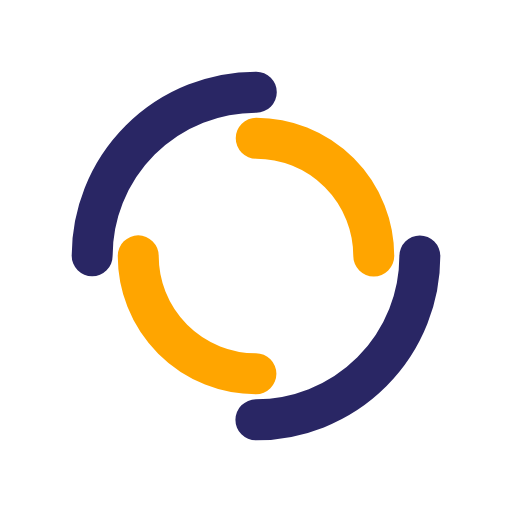
t = 0.00 s
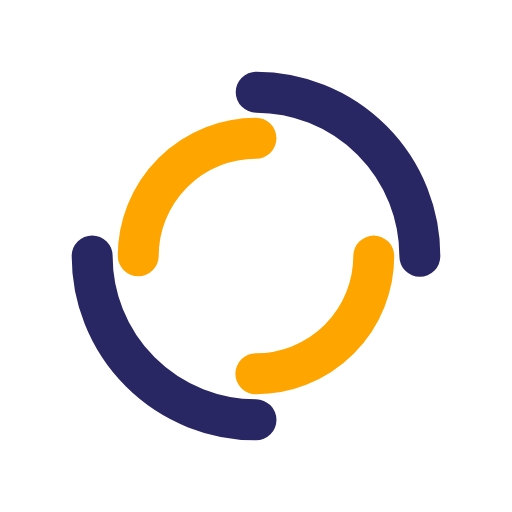
t = 0.25 s
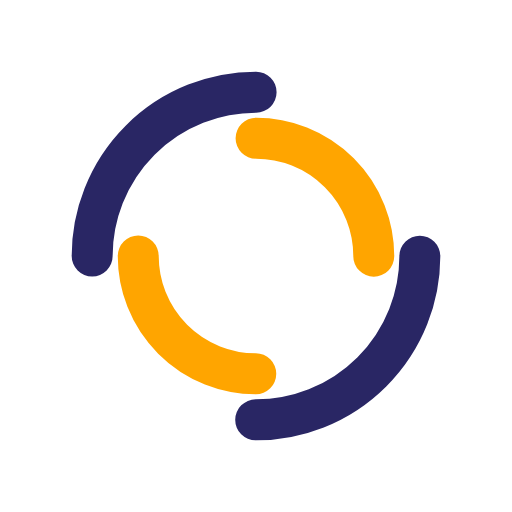
t = 0.50 s
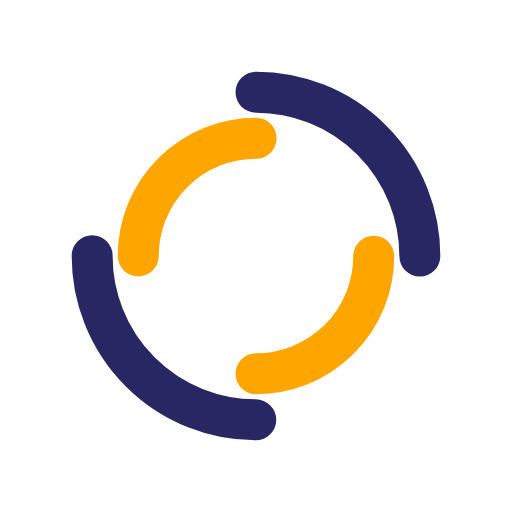
t = 0.75 s

The animated SVG that drew these frames (rendered in a browser with its animation timeline set to each time). Animation: 2 SMIL elements (animateTransform=2); one cycle of 1.00 s, repeats indefinitely.

<?xml version="1.0" encoding="utf-8"?>
<svg xmlns="http://www.w3.org/2000/svg" xmlns:xlink="http://www.w3.org/1999/xlink" style="margin: auto; background: none; display: block; shape-rendering: auto;" width="200px" height="200px" viewBox="0 0 100 100" preserveAspectRatio="xMidYMid">
<circle cx="50" cy="50" r="32" stroke-width="8" stroke="#292664" stroke-dasharray="50.26548245743669 50.26548245743669" fill="none" stroke-linecap="round">
  <animateTransform attributeName="transform" type="rotate" dur="1s" repeatCount="indefinite" keyTimes="0;1" values="0 50 50;360 50 50"></animateTransform>
</circle>
<circle cx="50" cy="50" r="23" stroke-width="8" stroke="#ffa500" stroke-dasharray="36.12831551628262 36.12831551628262" stroke-dashoffset="36.12831551628262" fill="none" stroke-linecap="round">
  <animateTransform attributeName="transform" type="rotate" dur="1s" repeatCount="indefinite" keyTimes="0;1" values="0 50 50;-360 50 50"></animateTransform>
</circle>
<!-- [ldio] generated by https://loading.io/ --></svg>